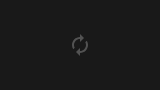
t = 0.00 s
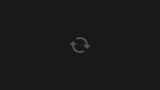
t = 0.25 s
t = 0.50 s: frame unchanged from t = 0.00 s, image omitted
t = 0.75 s: frame unchanged from t = 0.25 s, image omitted

The animated SVG that drew these frames (rendered in a browser with its animation timeline set to each time). Animation: 1 SMIL element (animateTransform=1); one cycle of 1.00 s, repeats indefinitely.

<?xml version="1.0" ?>
<svg width="160" height="90" xmlns="http://www.w3.org/2000/svg" xmlns:svg="http://www.w3.org/2000/svg">
    <metadata id="metadata3128">image/svg+xml</metadata>
    <rect fill="#191919" id="svg_3" y="0" x="0" height="90" width="160" />
    <path opacity="0.25" fill="#ffffff" id="svg_1" d="m80,37l0,-3l4,4l-4,4l0,-3c-3.309998,0 -6,2.689999 -6,6c0,1.009998 0.25,1.970001 0.699997,2.799999l-1.459999,1.459999c-0.779999,-1.23 -1.239998,-2.689999 -1.239998,-4.259998c0,-4.419998 3.580002,-8 8,-8zm0,14c3.309998,0 6,-2.689999 6,-6c0,-1.009998 -0.25,-1.970001 -0.699997,-2.799999l1.459999,-1.459999c0.779999,1.23 1.239998,2.689999 1.239998,4.259998c0,4.419998 -3.580002,8 -8,8l0,3l-4,-4l4,-4l0,3z">
        <animateTransform attributeName="transform" type="rotate" from="0 80 45" to="360 80 45" dur="1s" repeatDur="indefinite" />
    </path>
</svg>
